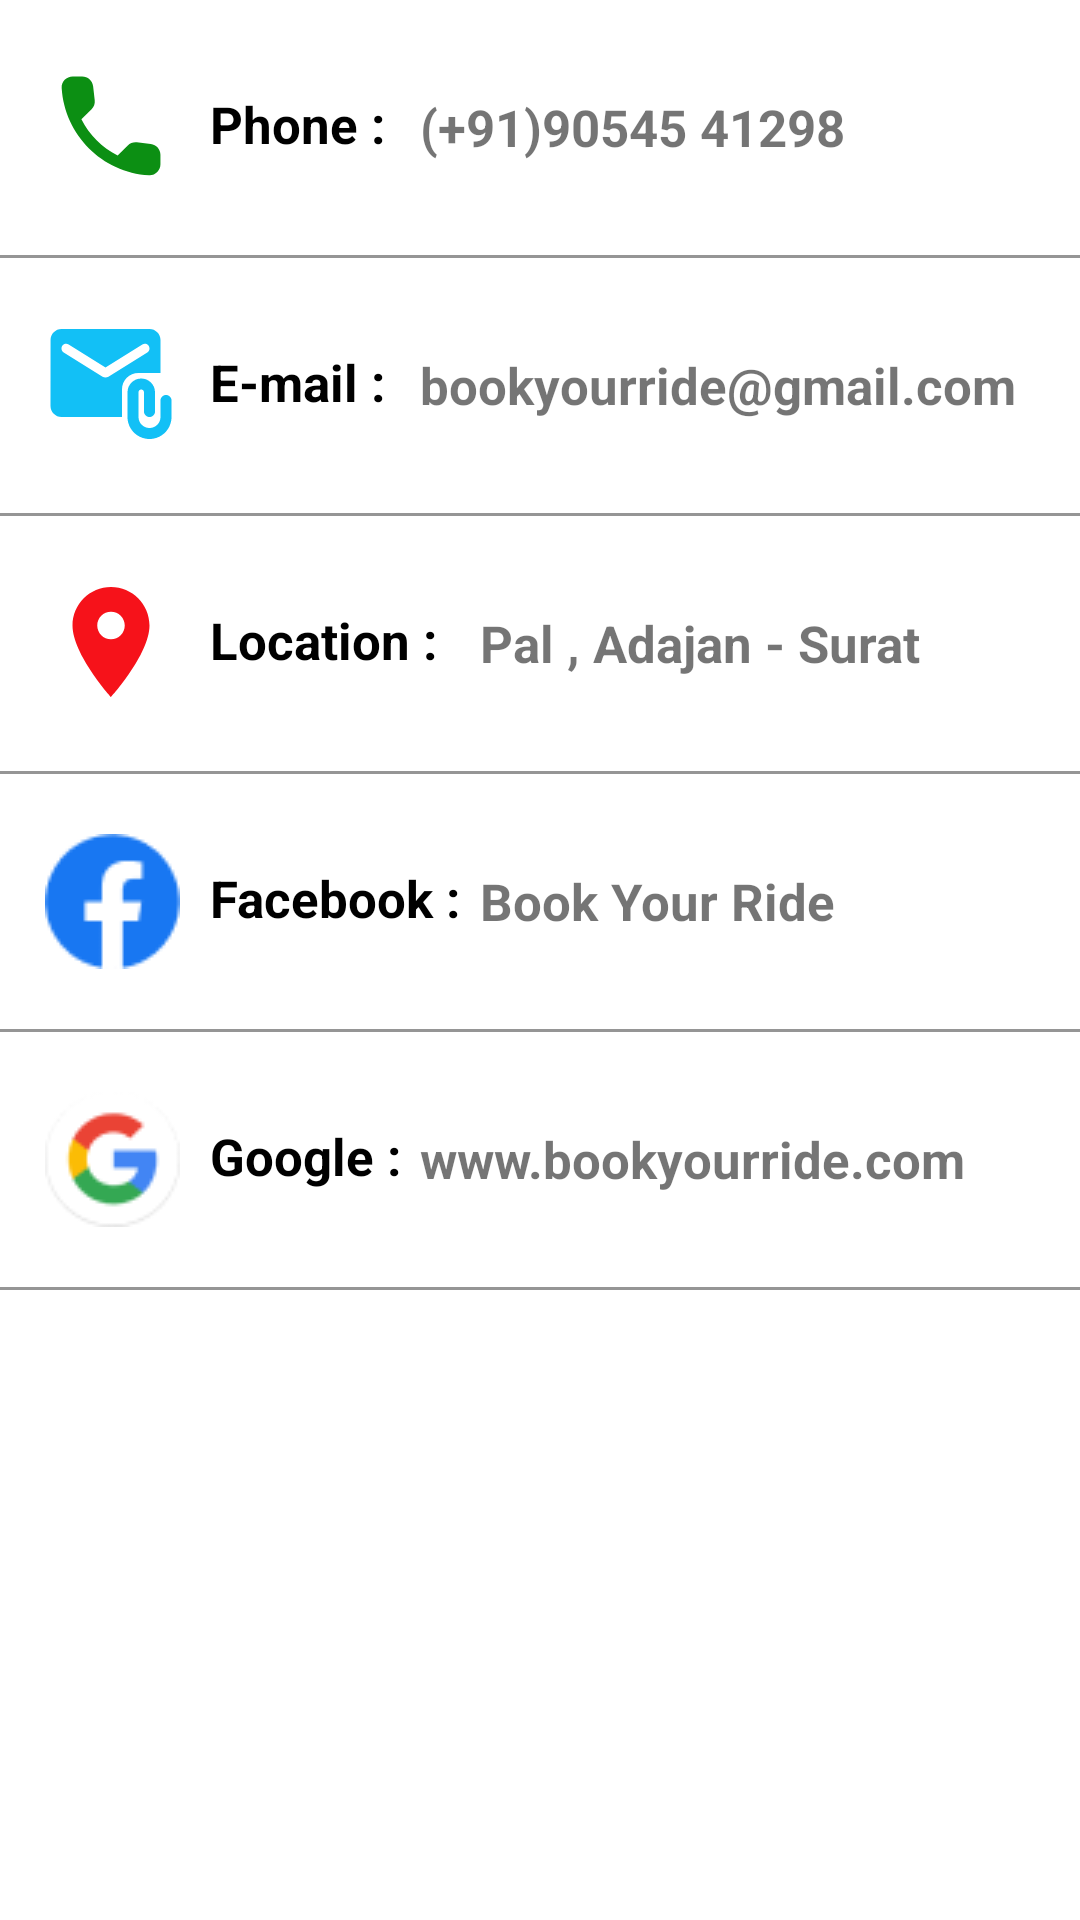

Reconstruct the res/layout file that produces this screen, plus the resources it refers to.
<!-- AndroidManifest.xml: application theme Theme.My1stApp -->
<!-- res/layout/activity_contact.xml -->
<?xml version="1.0" encoding="utf-8"?>
<LinearLayout android:layout_width="match_parent"
    android:layout_height="match_parent"
    android:orientation="vertical"
    xmlns:android="http://schemas.android.com/apk/res/android">

    <LinearLayout
        android:layout_width="wrap_content"
        android:layout_height="wrap_content"
        android:orientation="vertical">

        <RelativeLayout
            android:layout_width="match_parent"
            android:layout_height="match_parent"
            android:gravity="center"
            android:layout_marginTop="20dp">

            <TextView
                android:layout_width="match_parent"
                android:layout_height="wrap_content"
                android:layout_marginLeft="15dp"
                android:drawableLeft="@drawable/ic_round_call_24"></TextView>

            <TextView
                android:layout_width="match_parent"
                android:layout_height="wrap_content"
                android:layout_marginLeft="70dp"
                android:layout_marginTop="10dp"
                android:text="Phone : "
                android:textColor="@color/black"
                android:textSize="17dp"
                android:textStyle="bold"></TextView>

            <TextView
                android:layout_width="match_parent"
                android:layout_height="wrap_content"
                android:layout_marginLeft="140dp"
                android:layout_marginTop="11dp"
                android:text="(+91)90545 41298"
                android:textSize="17dp"
                android:textStyle="bold" />

            <View
                android:background="@drawable/rectangle_12_shape"
                android:layout_marginStart="0dp"
                android:layout_marginTop="65dp"
                android:layout_width="428dp"
                android:layout_height="1dp" />
        </RelativeLayout>

        <RelativeLayout
            android:layout_width="match_parent"
            android:layout_height="match_parent"
            android:gravity="center"
            android:layout_marginTop="20dp">

            <TextView
                android:layout_width="match_parent"
                android:layout_height="wrap_content"
                android:layout_marginLeft="15dp"
                android:drawableLeft="@drawable/ic_round_attach_email_24"></TextView>

            <TextView
                android:layout_width="match_parent"
                android:layout_height="wrap_content"
                android:layout_marginLeft="70dp"
                android:layout_marginTop="10dp"
                android:text="E-mail : "
                android:textColor="@color/black"
                android:textSize="17dp"
                android:textStyle="bold"></TextView>

            <TextView
                android:layout_width="match_parent"
                android:layout_height="wrap_content"
                android:layout_marginLeft="140dp"
                android:layout_marginTop="11dp"
                android:text="bookyourride@gmail.com"
                android:textSize="17dp"
                android:textStyle="bold" />

            <View
                android:background="@drawable/rectangle_12_shape"
                android:layout_marginStart="0dp"
                android:layout_marginTop="65dp"
                android:layout_width="428dp"
                android:layout_height="1dp" />
        </RelativeLayout>

        <RelativeLayout
            android:layout_width="match_parent"
            android:layout_height="match_parent"
            android:gravity="center"
            android:layout_marginTop="20dp">

            <TextView
                android:layout_width="match_parent"
                android:layout_height="wrap_content"
                android:layout_marginLeft="15dp"
                android:drawableLeft="@drawable/ic_baseline_location"></TextView>

            <TextView
                android:layout_width="match_parent"
                android:layout_height="wrap_content"
                android:layout_marginLeft="70dp"
                android:layout_marginTop="10dp"
                android:text="Location : "
                android:textColor="@color/black"
                android:textSize="17dp"
                android:textStyle="bold"></TextView>

            <TextView
                android:layout_width="match_parent"
                android:layout_height="wrap_content"
                android:layout_marginLeft="160dp"
                android:layout_marginTop="11dp"
                android:text="Pal , Adajan - Surat"
                android:textSize="17dp"
                android:textStyle="bold" />

            <View
                android:background="@drawable/rectangle_12_shape"
                android:layout_marginStart="0dp"
                android:layout_marginTop="65dp"
                android:layout_width="428dp"
                android:layout_height="1dp" />
        </RelativeLayout>

        <RelativeLayout
            android:layout_width="match_parent"
            android:layout_height="match_parent"
            android:gravity="center"
            android:layout_marginTop="20dp">

            <TextView
                android:layout_width="45dp"
                android:layout_height="45dp"
                android:layout_marginLeft="15dp"
                android:drawableLeft="@drawable/facebook_round_color_1"></TextView>

            <TextView
                android:layout_width="match_parent"
                android:layout_height="wrap_content"
                android:layout_marginLeft="70dp"
                android:layout_marginTop="10dp"
                android:text="Facebook : "
                android:textColor="@color/black"
                android:textSize="17dp"
                android:textStyle="bold"></TextView>

            <TextView
                android:layout_width="match_parent"
                android:layout_height="wrap_content"
                android:layout_marginLeft="160dp"
                android:layout_marginTop="11dp"
                android:text="Book Your Ride"
                android:textSize="17dp"
                android:textStyle="bold" />

            <View
                android:background="@drawable/rectangle_12_shape"
                android:layout_marginStart="0dp"
                android:layout_marginTop="65dp"
                android:layout_width="428dp"
                android:layout_height="1dp" />
        </RelativeLayout>

        <RelativeLayout
            android:layout_width="match_parent"
            android:layout_height="match_parent"
            android:gravity="center"
            android:layout_marginTop="20dp">

            <TextView
                android:layout_width="match_parent"
                android:layout_height="wrap_content"
                android:layout_marginLeft="15dp"
                android:drawableLeft="@drawable/google_1"></TextView>

            <TextView
                android:layout_width="match_parent"
                android:layout_height="wrap_content"
                android:layout_marginLeft="70dp"
                android:layout_marginTop="10dp"
                android:text="Google : "
                android:textColor="@color/black"
                android:textSize="17dp"
                android:textStyle="bold"></TextView>

            <TextView
                android:layout_width="match_parent"
                android:layout_height="wrap_content"
                android:layout_marginLeft="140dp"
                android:layout_marginTop="11dp"
                android:text="www.bookyourride.com"
                android:textSize="17dp"
                android:textStyle="bold" />

            <View
                android:background="@drawable/rectangle_12_shape"
                android:layout_marginStart="0dp"
                android:layout_marginTop="65dp"
                android:layout_width="428dp"
                android:layout_height="1dp" />
        </RelativeLayout>
    </LinearLayout>

</LinearLayout>
<!-- resources referenced by this layout -->
<resources>
  <color name="black">#FF000000</color>
  <!-- drawable facebook_round_color_1: png bitmap (drawable-v24, 1324 bytes) -->
  <!-- drawable google_1: png bitmap (drawable-v24, 2109 bytes) -->
  <!-- drawable ic_baseline_location (drawable) -->
  <vector android:height="44dp" android:tint="#F6121A"
      android:viewportHeight="24" android:viewportWidth="24"
      android:width="44dp" xmlns:android="http://schemas.android.com/apk/res/android">
      <path android:fillColor="@android:color/white" android:pathData="M12,2C8.13,2 5,5.13 5,9c0,5.25 7,13 7,13s7,-7.75 7,-13c0,-3.87 -3.13,-7 -7,-7zM12,11.5c-1.38,0 -2.5,-1.12 -2.5,-2.5s1.12,-2.5 2.5,-2.5 2.5,1.12 2.5,2.5 -1.12,2.5 -2.5,2.5z"/>
  </vector>
  <!-- drawable ic_round_attach_email_24 (drawable) -->
  <vector android:height="44dp" android:tint="#12C0F6"
      android:viewportHeight="24" android:viewportWidth="24"
      android:width="44dp" xmlns:android="http://schemas.android.com/apk/res/android">
      <path android:fillColor="@android:color/white" android:pathData="M21,10V4c0,-1.1 -0.9,-2 -2,-2H3C1.9,2 1.01,2.9 1.01,4L1,16c0,1.1 0.9,2 2,2h11v-5c0,-1.66 1.34,-3 3,-3H21zM11.53,10.67c-0.32,0.2 -0.74,0.2 -1.06,0L3.4,6.25C3.15,6.09 3,5.82 3,5.53c0,-0.67 0.73,-1.07 1.3,-0.72L11,9l6.7,-4.19C18.27,4.46 19,4.86 19,5.53c0,0.29 -0.15,0.56 -0.4,0.72L11.53,10.67z"/>
      <path android:fillColor="@android:color/white" android:pathData="M22,14c-0.55,0 -1,0.45 -1,1v3c0,1.1 -0.9,2 -2,2s-2,-0.9 -2,-2v-4.5c0,-0.28 0.22,-0.5 0.5,-0.5s0.5,0.22 0.5,0.5V17c0,0.55 0.45,1 1,1s1,-0.45 1,-1v-3.5c0,-1.38 -1.12,-2.5 -2.5,-2.5S15,12.12 15,13.5V18c0,2.21 1.79,4 4,4s4,-1.79 4,-4v-3C23,14.45 22.55,14 22,14z"/>
  </vector>
  <!-- drawable ic_round_call_24 (drawable) -->
  <vector android:height="44dp" android:tint="#0C8F13"
      android:viewportHeight="24" android:viewportWidth="24"
      android:width="44dp" xmlns:android="http://schemas.android.com/apk/res/android">
      <path android:fillColor="@android:color/white" android:pathData="M19.23,15.26l-2.54,-0.29c-0.61,-0.07 -1.21,0.14 -1.64,0.57l-1.84,1.84c-2.83,-1.44 -5.15,-3.75 -6.59,-6.59l1.85,-1.85c0.43,-0.43 0.64,-1.03 0.57,-1.64l-0.29,-2.52c-0.12,-1.01 -0.97,-1.77 -1.99,-1.77H5.03c-1.13,0 -2.07,0.94 -2,2.07 0.53,8.54 7.36,15.36 15.89,15.89 1.13,0.07 2.07,-0.87 2.07,-2v-1.73c0.01,-1.01 -0.75,-1.86 -1.76,-1.98z"/>
  </vector>
  <!-- drawable rectangle_12_shape (drawable-v24) -->
  <?xml version="1.0" encoding="utf-8"?>
  <shape xmlns:android="http://schemas.android.com/apk/res/android"
  	android:shape="rectangle" >
  	<solid android:color="@color/type_here____color" />
  </shape>
  <style name="Theme.My1stApp" parent="Theme.MaterialComponents.DayNight.DarkActionBar">
          
          <item name="colorPrimary">@color/purple_500</item>
          <item name="colorPrimaryVariant">@color/purple_700</item>
          <item name="colorOnPrimary">@color/white</item>
          
          <item name="colorSecondary">@color/teal_200</item>
          <item name="colorSecondaryVariant">@color/teal_700</item>
          <item name="windowNoTitle">true</item>
          <item name="colorOnSecondary">@color/black</item>
          
          <item name="android:statusBarColor" tools:targetApi="l">?attr/colorPrimaryVariant</item>
          
      </style>
  <color name="type_here____color">#959595</color>
  <color name="purple_500">#FF6200EE</color>
  <color name="purple_700">#FF3700B3</color>
  <color name="white">#FFFFFFFF</color>
  <color name="teal_200">#FF03DAC5</color>
  <color name="teal_700">#FF018786</color>
</resources>
